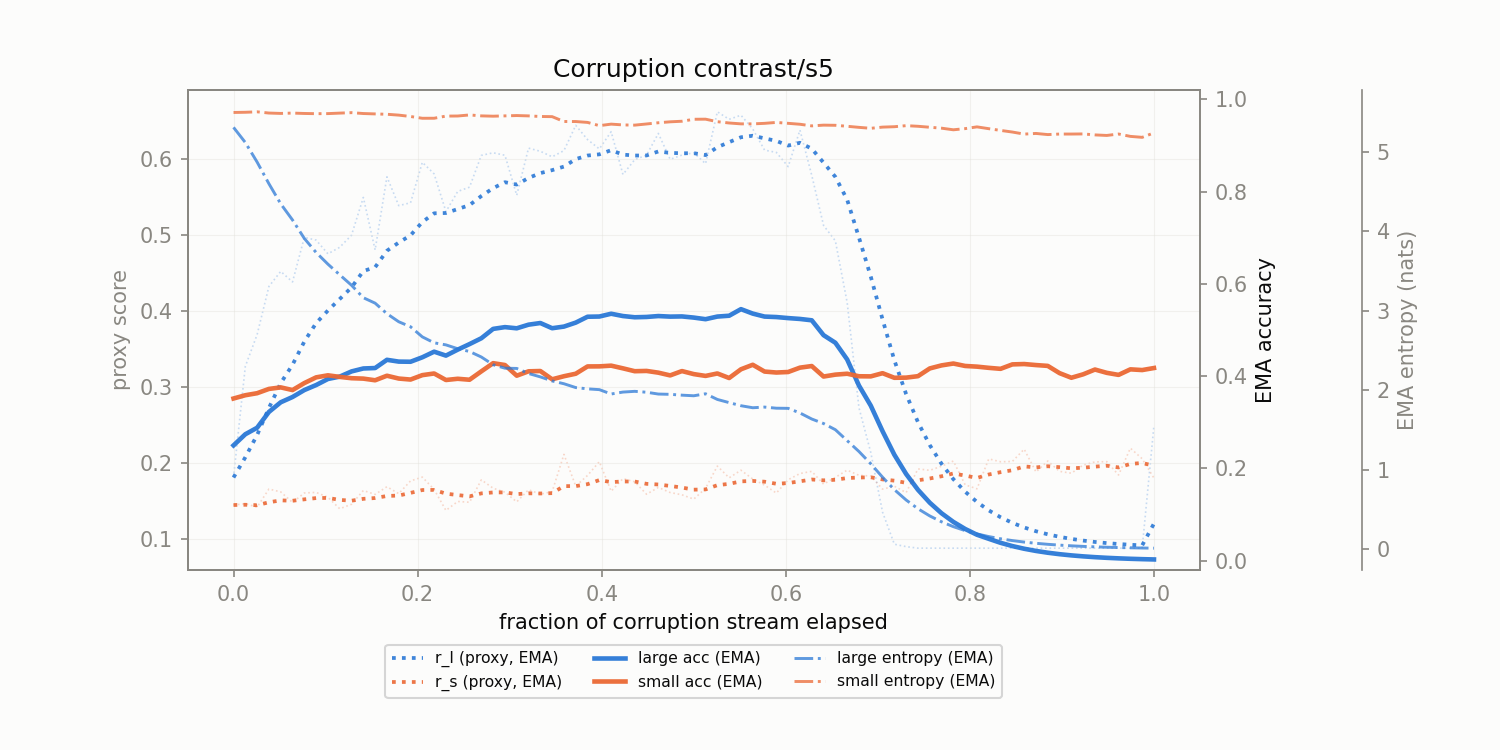

Data behind this chart, as committed beside it:
corruption, t_frac, r_l, r_s, r_l_ema, r_s_ema, large_acc_ema, small_acc_ema, large_ent_ema, small_ent_ema
contrast/s5, 0.0, 0.1813, 0.1451, 0.1813, 0.1451, 0.25, 0.3516, 5.305, 5.492
contrast/s5, 0.01282, 0.3275, 0.1469, 0.2079, 0.1454, 0.2741, 0.3587, 5.115, 5.495
contrast/s5, 0.02564, 0.3692, 0.1423, 0.2372, 0.1449, 0.2882, 0.3631, 4.868, 5.501
contrast/s5, 0.03846, 0.4325, 0.1661, 0.2727, 0.1487, 0.3225, 0.3723, 4.596, 5.485
contrast/s5, 0.05128, 0.4523, 0.1624, 0.3054, 0.1512, 0.3434, 0.3757, 4.343, 5.48
contrast/s5, 0.0641, 0.4384, 0.1485, 0.3296, 0.1507, 0.3548, 0.3699, 4.14, 5.485
contrast/s5, 0.07692, 0.4971, 0.1609, 0.36, 0.1526, 0.3698, 0.385, 3.909, 5.48
contrast/s5, 0.08974, 0.4935, 0.1617, 0.3843, 0.1542, 0.3807, 0.3974, 3.732, 5.477
contrast/s5, 0.1026, 0.4754, 0.1553, 0.4009, 0.1544, 0.3939, 0.4018, 3.585, 5.478
contrast/s5, 0.1154, 0.484, 0.1402, 0.416, 0.1518, 0.399, 0.3984, 3.451, 5.484
contrast/s5, 0.1282, 0.5, 0.1461, 0.4313, 0.1508, 0.4102, 0.3955, 3.32, 5.49
contrast/s5, 0.141, 0.5496, 0.1642, 0.4528, 0.1532, 0.4166, 0.3947, 3.163, 5.479
contrast/s5, 0.1538, 0.4805, 0.159, 0.4578, 0.1543, 0.4176, 0.3911, 3.094, 5.474
contrast/s5, 0.1667, 0.5767, 0.1692, 0.4794, 0.157, 0.4354, 0.4009, 2.962, 5.47
contrast/s5, 0.1795, 0.5388, 0.16, 0.4902, 0.1576, 0.4315, 0.3948, 2.861, 5.459
contrast/s5, 0.1923, 0.5425, 0.1768, 0.4997, 0.1611, 0.4312, 0.3926, 2.798, 5.442
contrast/s5, 0.2051, 0.5958, 0.1818, 0.5172, 0.1648, 0.4409, 0.4022, 2.67, 5.419
contrast/s5, 0.2179, 0.5805, 0.1656, 0.5287, 0.165, 0.453, 0.4058, 2.596, 5.42
contrast/s5, 0.2308, 0.5309, 0.138, 0.5291, 0.1601, 0.4445, 0.3917, 2.57, 5.447
contrast/s5, 0.2436, 0.5575, 0.1498, 0.5343, 0.1582, 0.4575, 0.3943, 2.521, 5.448
contrast/s5, 0.2564, 0.5631, 0.1487, 0.5395, 0.1565, 0.4695, 0.3922, 2.487, 5.461
contrast/s5, 0.2692, 0.6049, 0.1782, 0.5514, 0.1604, 0.4821, 0.4104, 2.417, 5.449
contrast/s5, 0.2821, 0.6083, 0.1672, 0.5617, 0.1617, 0.5024, 0.4281, 2.32, 5.446
contrast/s5, 0.2949, 0.605, 0.1619, 0.5696, 0.1617, 0.5062, 0.4241, 2.277, 5.45
contrast/s5, 0.3077, 0.5524, 0.1493, 0.5665, 0.1594, 0.5037, 0.401, 2.274, 5.454
contrast/s5, 0.3205, 0.6144, 0.1652, 0.5752, 0.1605, 0.5115, 0.4105, 2.21, 5.449
contrast/s5, 0.3333, 0.6102, 0.1593, 0.5816, 0.1603, 0.5151, 0.4111, 2.167, 5.442
contrast/s5, 0.3462, 0.603, 0.1626, 0.5855, 0.1607, 0.5038, 0.3932, 2.116, 5.44
contrast/s5, 0.359, 0.6111, 0.2117, 0.5901, 0.17, 0.5074, 0.3998, 2.081, 5.379
contrast/s5, 0.3718, 0.6444, 0.17, 0.6, 0.17, 0.516, 0.4053, 2.033, 5.378
contrast/s5, 0.3846, 0.6256, 0.184, 0.6047, 0.1725, 0.5287, 0.4211, 2.017, 5.367
contrast/s5, 0.3974, 0.6134, 0.2021, 0.6062, 0.1779, 0.5292, 0.4212, 2.007, 5.327
contrast/s5, 0.4103, 0.636, 0.1632, 0.6117, 0.1752, 0.5352, 0.4228, 1.952, 5.346
contrast/s5, 0.4231, 0.5798, 0.1798, 0.6059, 0.1761, 0.5303, 0.4169, 1.976, 5.336
contrast/s5, 0.4359, 0.5993, 0.1756, 0.6047, 0.176, 0.5276, 0.4107, 1.986, 5.333
contrast/s5, 0.4487, 0.6052, 0.1593, 0.6048, 0.173, 0.5283, 0.4113, 1.974, 5.348
contrast/s5, 0.4615, 0.6337, 0.1682, 0.61, 0.1721, 0.5302, 0.4076, 1.952, 5.363
contrast/s5, 0.4744, 0.5997, 0.1615, 0.6082, 0.1702, 0.529, 0.4016, 1.948, 5.375
contrast/s5, 0.4872, 0.6053, 0.1585, 0.6076, 0.1681, 0.5294, 0.411, 1.938, 5.382
contrast/s5, 0.5, 0.6083, 0.1529, 0.6078, 0.1653, 0.5269, 0.4045, 1.93, 5.407
contrast/s5, 0.5128, 0.5939, 0.167, 0.6053, 0.1656, 0.5234, 0.4005, 1.955, 5.408
contrast/s5, 0.5256, 0.6622, 0.1963, 0.6156, 0.1712, 0.5291, 0.4058, 1.884, 5.376
contrast/s5, 0.5385, 0.6523, 0.1809, 0.6223, 0.173, 0.5309, 0.396, 1.844, 5.36
contrast/s5, 0.5513, 0.6577, 0.1909, 0.6287, 0.1762, 0.5452, 0.4149, 1.805, 5.349
contrast/s5, 0.5641, 0.6397, 0.1793, 0.6307, 0.1768, 0.5355, 0.4247, 1.779, 5.349
contrast/s5, 0.5769, 0.6118, 0.1713, 0.6273, 0.1758, 0.5291, 0.41, 1.788, 5.356
contrast/s5, 0.5897, 0.6088, 0.1608, 0.6239, 0.1731, 0.5281, 0.4079, 1.774, 5.367
contrast/s5, 0.6026, 0.5901, 0.1783, 0.6178, 0.174, 0.5258, 0.409, 1.772, 5.356
contrast/s5, 0.6154, 0.6381, 0.1865, 0.6215, 0.1763, 0.5239, 0.4184, 1.714, 5.344
contrast/s5, 0.6282, 0.5787, 0.1894, 0.6137, 0.1787, 0.521, 0.4219, 1.638, 5.324
contrast/s5, 0.641, 0.5127, 0.1726, 0.5953, 0.1776, 0.4888, 0.3992, 1.581, 5.333
contrast/s5, 0.6538, 0.4925, 0.1815, 0.5766, 0.1783, 0.4724, 0.4033, 1.503, 5.331
contrast/s5, 0.6667, 0.4114, 0.191, 0.5466, 0.1806, 0.4362, 0.4053, 1.366, 5.319
contrast/s5, 0.6795, 0.273, 0.1841, 0.4969, 0.1812, 0.3796, 0.3998, 1.229, 5.305
contrast/s5, 0.6923, 0.2142, 0.1833, 0.4455, 0.1816, 0.3362, 0.3995, 1.075, 5.293
contrast/s5, 0.7051, 0.1357, 0.166, 0.3892, 0.1788, 0.2807, 0.4064, 0.906, 5.308
contrast/s5, 0.7179, 0.09356, 0.1698, 0.3354, 0.1771, 0.2297, 0.3964, 0.7496, 5.313
contrast/s5, 0.7308, 0.09036, 0.1615, 0.2909, 0.1743, 0.1879, 0.3968, 0.619, 5.327
contrast/s5, 0.7436, 0.08838, 0.1926, 0.254, 0.1776, 0.1538, 0.3999, 0.5094, 5.319
contrast/s5, 0.7564, 0.08839, 0.1907, 0.2239, 0.18, 0.1258, 0.4167, 0.419, 5.306
... 19 more rows
